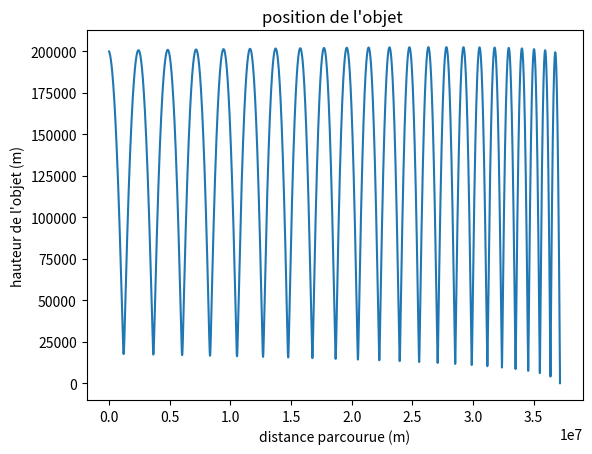

Write Python code to recreate this figure.
# -*- coding: utf-8 -*-
"""
Created on Sun May 30 16:42:47 2021

[redacted]
"""
import matplotlib.pyplot as plt
import numpy as np
from math import exp
from pylab import *



def graphe_masse_volumique_altitude():
    a=-6
    M=0.029
    T0=293
    p0=10**5
    g=9.81
    R=8.314
    z=np.linspace(0, 60000, 60000)
    masse_volumique= (M*p0)/( R*(T0-a*z))  *(1-a / T0 *z)**((M*g) / (R*a))
    
    masse_volumique2= (p0*M)/(R*T0) *exp (-(g *M)*z/ (R*T0))
    
    print (masse_volumique2)
    
    plt.plot(z,masse_volumique)  
    plt.plot(z,masse_volumique2,"r")
    
    
    plt.title ("masse volumique")
    plt.xlabel("altitude m") 
    plt.ylabel("masse volumique (kg/m^3)")
    
    plt.show
    
    
    
def transformation_degré_radian(alpha):
    return np.pi *alpha/ 180   


#constantes physiques
R_t= 6400000
M_t=6*10**24
G=6.7*10**(-11)

#précision du calcul
pas = 0.01

#constante pour masse volumique
a=-6
M=0.029
T0=293
p0=10**5
g=9.81
R=8.314

#constante navette
m= 7000
r=10
mode_débogue=0

def rentree_atmospherique( altitude_initiale, vitesse_ux_initiale, vitesse_uy_initiale, Cx, Cz,):
    print("démarage ")
    tab_tab_initialisation= initialisation(altitude_initiale,vitesse_ux_initiale, vitesse_uy_initiale)
    tab_tab,nombre_tour = résolution_équa_dif(tab_tab_initialisation,Cx,Cz)
    distance_parcourue_temps_t=tab_tab[0]
    tab_altitude_au_temps_t= tab_tab[1]
    tab_vitesse_temps_ux=tab_tab[2]
    tab_vitesse_uy=tab_tab[3]
    affichage_graphe= graphe(distance_parcourue_temps_t, tab_altitude_au_temps_t)
    """affichage_graphe_bis= graphe (tab_vitesse_uy,tab_altitude_au_temps_t)"""
    
 
def norme1(x,y):
    log("norme1")
    return np.sqrt(x**2+y**2)

def log(message):
    if mode_débogue==1:
        print(message)
        


def norme1_au_carré(x,y):
    log("norme1")
    return np.sqrt(x**2+y**2)

def cartesian(r,thêta):
    return ([r*np.cos(thêta, r*np.sin(thêta))])
    
def initialisation (altitude_initiale,vitesse_ux_initiale, vitesse_uy_initiale):
    log("initialisation")
    return [[0],[altitude_initiale],[vitesse_ux_initiale], [vitesse_uy_initiale]]

def résolution_équa_dif(tab_tab_initialisation,Cx,Cz):
    log("résolution_équa_dif")

    tab_tab=tab_tab_initialisation
    #print (tab_tab)
    
    while tab_tab[1][len(tab_tab[0])-1] > 0:
        i= len(tab_tab[0])-1
        distance_parcourue_t= calcul_distance_t(tab_tab[0][i],tab_tab[2][i])
        altitude_au_temps_t= calcul_altitude_t(tab_tab[1][i],tab_tab[3][i])
        bêta = calcul_angle_attaque(tab_tab,i)
        vitesse_ux_temps_t= calcul_vitesse_ux_t(tab_tab[1][i], tab_tab[2][i],tab_tab[3][i], bêta,Cx,Cz)
        vitesse_uy_temps_t= calul_vitesse_uy_t(tab_tab[1][i],tab_tab[2][i],tab_tab[3][i], bêta,Cx,Cz)                                                                 
        
        tab_tab= mis_dans_tab(tab_tab,distance_parcourue_t,altitude_au_temps_t,vitesse_ux_temps_t,vitesse_uy_temps_t)
        
    #print ( tab_tab)
    return tab_tab,i
                                                                                                                                  
def calcul_distance_t(x, vx):
    log("calcul_distance_t")
    return x + pas*vx

def calcul_altitude_t(y, vy):
    log("calcul_altitude_t")
    return y + pas*vy

def calcul_angle_attaque(tab_tab,i):
    log ("calcul_angle_attaque")
    return np.arctan (tab_tab[3][i]/tab_tab[2][i])


def calcul_vitesse_ux_t( z, vx, vy, bêta, Cx,Cz):
    log("calcul_vitesse_ux_t")
    return vx + pas *(1/(2*m) * masse_volumique(z) *np.pi* r **2 * norme1_au_carré ( vx, vy)* (Cz*np.sin (bêta)- Cx* np.cos(bêta)))


def calul_vitesse_uy_t(z,vx,vy,bêta,Cx,Cz):
    log("calul_vitesse_uy_t")
    return vy+ pas*(-g +1/(2*m) * masse_volumique(z) *np.pi* r **2 * norme1_au_carré ( vx, vy)* ( Cz* np.cos(bêta)+Cx*np.sin (bêta)))


def mis_dans_tab(tab_tab,x,y,vx,vy):
    log("mis_dans_tab")
    tab=[x,y,vx,vy]
    for i in range (len (tab_tab)):
        tab_tab[i].append(tab[i])
    return tab_tab



def masse_volumique(z):
    log("masse_volumique")
    #return (M*p0)/( R*(T0-a*z )) *(1-a / T0 *z)**((M*g) / (R*a))
    return  (p0*M)/(R*T0) *exp (-(g *M)*z/ (R*T0))
    

def graphe(distance_parcourue_temps_t, altitude_au_temps_t):
    log("graphe")
    #print (altitude_au_temps_t)
    altitude_au_temps_t= np.array(altitude_au_temps_t)
    plt.plot(distance_parcourue_temps_t,altitude_au_temps_t)    
    plt.title ("position de l'objet ")
    plt.xlabel("distance parcourue (m)") 
    plt.ylabel("hauteur de l'objet (m)")
    
    plt.show
    
rentree_atmospherique (2*10**5, 6333,-100,0.5,10)
    
